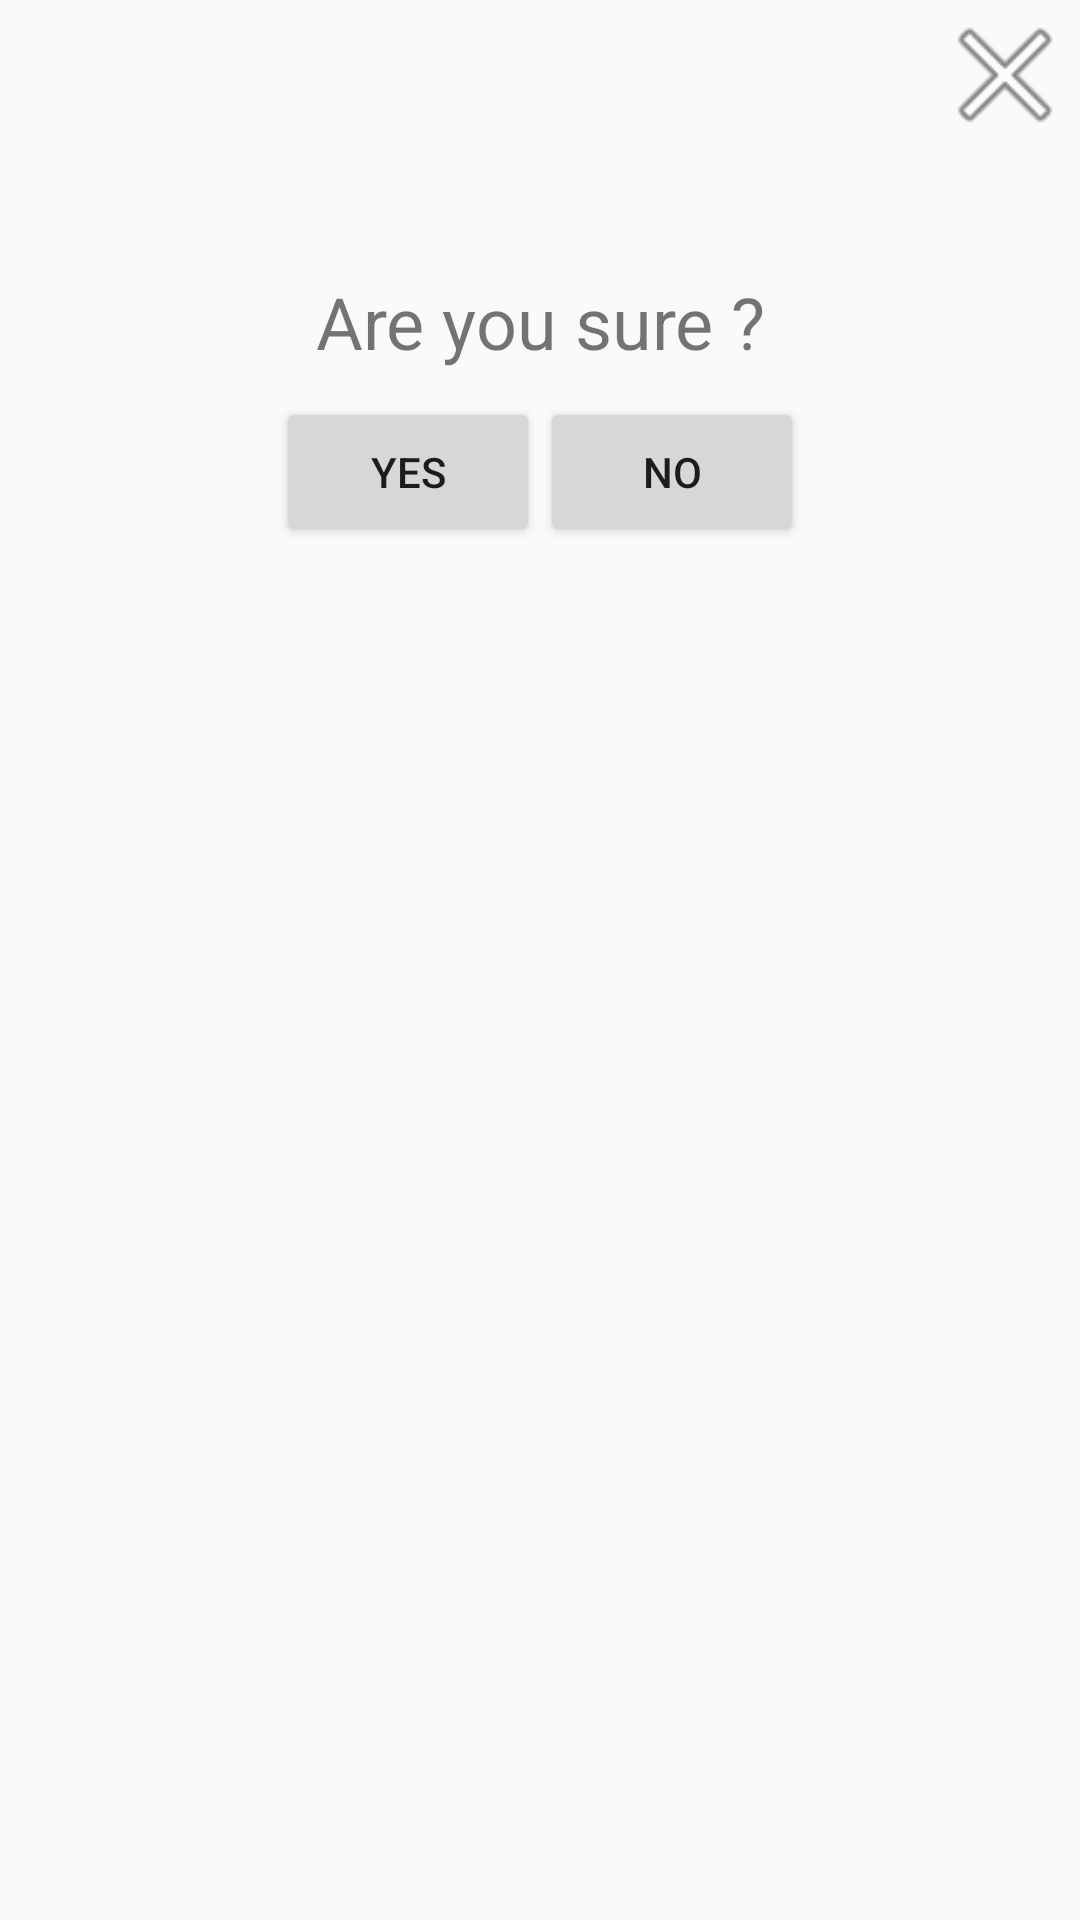

Android layout source for this screen:
<!-- AndroidManifest.xml: application theme Theme.AppCompat.Light.NoActionBar -->
<!-- res/layout/dialog_are_sure.xml -->
<?xml version="1.0" encoding="utf-8"?>
<androidx.constraintlayout.widget.ConstraintLayout xmlns:android="http://schemas.android.com/apk/res/android"
    xmlns:app="http://schemas.android.com/apk/res-auto"
    xmlns:tools="http://schemas.android.com/tools"
    android:layout_width="match_parent"
    android:layout_height="wrap_content">

    <TextView
        android:id="@+id/dialog_are_sure_textView_message"
        android:layout_width="wrap_content"
        android:layout_height="wrap_content"
        android:textSize="@dimen/text_size_normal"
        app:layout_constraintEnd_toEndOf="parent"
        app:layout_constraintHorizontal_bias="0.5"
        app:layout_constraintStart_toStartOf="parent"
        app:layout_constraintTop_toBottomOf="@+id/dialog_are_sure_imageView_quit" />

    <TextView
        android:id="@+id/dialog_are_sure_textView_message_supp"
        android:layout_width="wrap_content"
        android:layout_height="wrap_content"
        android:textSize="@dimen/text_size_normal"
        android:visibility="gone"
        app:layout_constraintEnd_toEndOf="parent"
        app:layout_constraintStart_toStartOf="parent"
        app:layout_constraintTop_toBottomOf="@+id/dialog_are_sure_textView_message" />

    <TextView
        android:id="@+id/dialog_are_sure_confirmation_text"
        android:layout_width="wrap_content"
        android:layout_height="@dimen/icon_size_normal"
        android:gravity="center"
        android:text="Are you sure ?"
        android:textSize="@dimen/text_size_normal"
        app:layout_constraintEnd_toEndOf="@+id/dialog_are_sure_textView_message"
        app:layout_constraintStart_toStartOf="@+id/dialog_are_sure_textView_message"
        app:layout_constraintTop_toBottomOf="@+id/dialog_are_sure_textView_message_supp" />

    <Button
        android:id="@+id/dialog_are_sure__button_yes"
        android:layout_width="wrap_content"
        android:layout_height="@dimen/icon_size_normal"
        android:text="Yes"
        app:layout_constraintEnd_toEndOf="parent"
        app:layout_constraintEnd_toStartOf="@+id/dialog_are_sure_button_no"
        app:layout_constraintHorizontal_bias="0.5"
        app:layout_constraintHorizontal_chainStyle="packed"
        app:layout_constraintStart_toStartOf="parent"
        app:layout_constraintTop_toBottomOf="@+id/dialog_are_sure_confirmation_text" />

    <Button
        android:id="@+id/dialog_are_sure_button_no"
        android:layout_width="wrap_content"
        android:layout_height="@dimen/icon_size_normal"
        android:text="No"
        app:layout_constraintEnd_toEndOf="parent"
        app:layout_constraintHorizontal_bias="0.5"
        app:layout_constraintStart_toEndOf="@+id/dialog_are_sure__button_yes"
        app:layout_constraintTop_toBottomOf="@+id/dialog_are_sure_confirmation_text" />

    <ImageView
        android:id="@+id/dialog_are_sure_imageView_quit"
        android:layout_width="@dimen/icon_size_normal"
        android:layout_height="@dimen/icon_size_normal"
        app:layout_constraintEnd_toEndOf="parent"
        app:layout_constraintTop_toTopOf="parent"
        app:srcCompat="@android:drawable/ic_menu_close_clear_cancel" />
</androidx.constraintlayout.widget.ConstraintLayout>
<!-- resources referenced by this layout -->
<resources>
  <dimen name="icon_size_normal">50dp </dimen>
  <dimen name="text_size_normal">24sp</dimen>
</resources>
